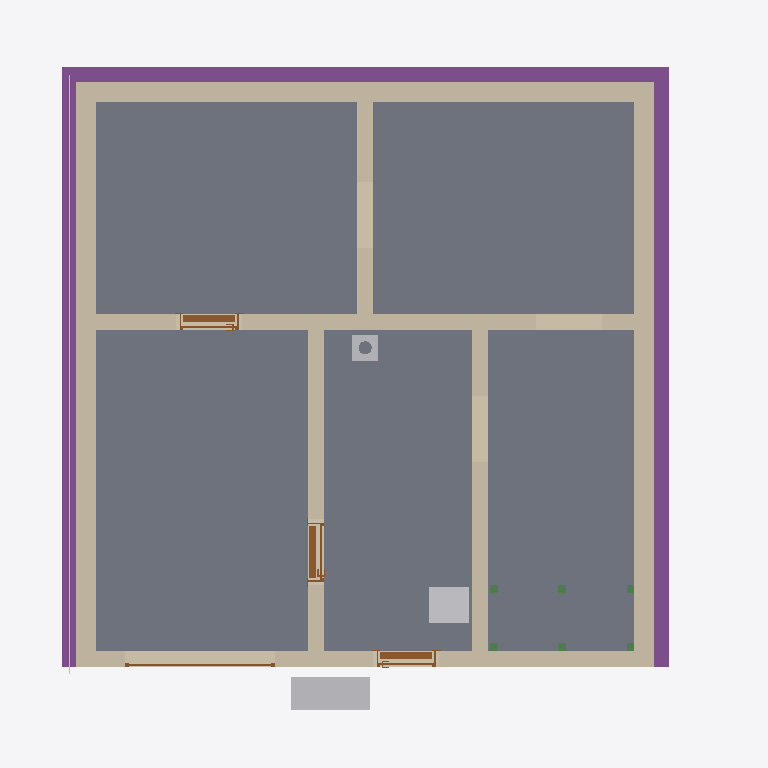
Plan cut of the same IFC building model at storey 'Basement' (level -2.58 m, cut at -1.18 m), seen from above with north up, elements coloured by IFC class: 8 walls (beige), 6 beams (green), 5 slabs (grey), 4 doors (brown), 3 footings (purple), 3 other elements (light grey), 1 covering (cream). Cut surfaces are drawn darker.
Extent 10.8 m × 9.9 m × 13.0 m (x, y, z). Storeys (16): Foundation at -3.23 m; Basement at -2.58 m; Basement ceiling at -0.21 m; Ground floor at 0.00 m; Facades at 0.00 m; Rainwater drainage at 0.00 m; Ceiling at 2.77 m; Upper floor at 2.98 m; Roof - Thermal insulation under rafters at 2.98 m; Roof - Vapour barrier at 2.98 m; Roof - Gypsum plasterboard at 2.98 m; Roof - MDF at 2.98 m; Roof - Roofing underlay at 2.98 m; Roof - Counter-battens at 2.98 m; Roof - Tile battens at 2.98 m; Roof - Roof tiles at 2.98 m. Elements (332): 149 IfcBeam, 54 IfcSlab, 33 IfcWall, 22 IfcBuildingElementProxy, 16 IfcFurniture, 11 IfcDoor, 9 IfcFooting, 8 IfcCovering, 7 IfcWindow, 5 IfcRailing, 5 IfcSanitaryTerminal, 5 IfcUnitaryEquipment.

HEADER;
FILE_DESCRIPTION(('ViewDefinition[DesignTransferView]'),'2;1');
FILE_NAME('/dev/null','2026-11-18T08:57:28+01:00',(''),(''),'IfcOpenShell 0.8.5','IfcOpenShell 0.8.5','Nobody');
FILE_SCHEMA(('IFC4'));
ENDSEC;
DATA;
#1=IFCPROJECT('3lW4db81r01Pf_SgTIdwRH',$,'House 2',$,$,$,$,(#10,#15),#5);
#19=IFCSITE('0G7zU6ooHFz9EgxH7gqX9E',$,'Site',$,$,#27,$,$,$,$,$,$,$,$);
#20=IFCBUILDING('1hik2OzxT3EewOheeuHq$T',$,'House 2',$,$,#32,$,$,$,$,$,$);
#33=IFCBUILDINGSTOREY('26y$JHdLT9ZfR4PrbIXAI3',$,'Foundation',$,$,#39,$,$,$,-3.23);
#40=IFCBUILDINGSTOREY('0vv$vg_EH9gRY9_usz67Py',$,'Basement',$,$,#45,$,$,$,-2.58);
#46=IFCBUILDINGSTOREY('1nHp1N7Df3FROzec$8HXsY',$,'Basement ceiling',$,$,#51,$,$,$,-0.21);
#52=IFCBUILDINGSTOREY('1Ck0sb9J5ELO1IvTbVSyEC',$,'Ground floor',$,$,#57,$,$,$,0.0);
#58=IFCBUILDINGSTOREY('1ETsGaPPjBKv7nDAB9$RKa',$,'Ceiling',$,$,#63,$,$,$,2.77);
#64=IFCBUILDINGSTOREY('3W1WcZBr14xOHEKZvZgpTP',$,'Upper floor',$,$,#69,$,$,$,2.98);
#26837=IFCBUILDINGSTOREY('0Fka5X0xr3lfH5HPjhqBpe',$,'Roof - Thermal insulation under rafters','Visibility container for Thermal insulation under rafters','ROOF_LAYER',#26842,$,$,$,2.98);
#26843=IFCBUILDINGSTOREY('1UW_98Qv55F8kka8PrJQz8',$,'Roof - Vapour barrier','Visibility container for Vapour barrier','ROOF_LAYER',#26848,$,$,$,2.98);
#26849=IFCBUILDINGSTOREY('1Azag9AVjCsQ9sVkHOf_wO',$,'Roof - Gypsum plasterboard','Visibility container for Gypsum plasterboard','ROOF_LAYER',#26854,$,$,$,2.98);
#26855=IFCBUILDINGSTOREY('0tm0$nhXDFhvp8NM1ln7MT',$,'Roof - MDF','Visibility container for MDF','ROOF_LAYER',#26860,$,$,$,2.98);
#26861=IFCBUILDINGSTOREY('1E3jhn7NH8qhanPls2dlik',$,'Roof - Roofing underlay','Visibility container for Roofing underlay','ROOF_LAYER',#26866,$,$,$,2.98);
#26867=IFCBUILDINGSTOREY('2jEqM2r_TCG8T54E7T5Tgn',$,'Roof - Counter-battens','Visibility container for Counter-battens','ROOF_LAYER',#26872,$,$,$,2.98);
#26873=IFCBUILDINGSTOREY('0OjcdfDbvFwBdhPQXTqLQK',$,'Roof - Tile battens','Visibility container for Tile battens','ROOF_LAYER',#26878,$,$,$,2.98);
#26879=IFCBUILDINGSTOREY('0wtXDHQiHAChdUBBd4_4_3',$,'Roof - Roof tiles','Visibility container for Roof tiles','ROOF_LAYER',#26884,$,$,$,2.98);
#35936=IFCBUILDINGSTOREY('1EWuD$FBn2heNzKjEQaNDP',$,'Facades','Visibility container for grey/white facades and timber roof-edge boards','FACADE_LAYER',#35941,$,$,$,0.0);
#36093=IFCBUILDINGSTOREY('3nh_f33IDBdfkPXTtAGjsF',$,'Rainwater drainage','Roof gutters without downpipes',$,#36098,$,$,$,0.0);
#1679=IFCSLAB('0NoRkFW7z5zv90uMwdIlxo',$,'Garáž',$,$,#1684,#1691,$,.FLOOR.);
#1651=IFCSLAB('1QsWolN2T87AZr4zA8oIaG',$,'Skladovací prostor',$,$,#1656,#1663,$,.FLOOR.);
#1621=IFCSLAB('2aeZ4qnPPAPRT2sDactnp4',$,'Skladovací prostor',$,$,#1626,#1633,$,.FLOOR.);
#1735=IFCSLAB('0jbGaCclr77epfAUZltrca',$,'Skladovací prostor',$,$,#1740,#1747,$,.FLOOR.);
#1707=IFCSLAB('3nhpr4qBD7W9rJWTJd8nEn',$,'Skladovací prostor',$,$,#1712,#1719,$,.FLOOR.);
#1403=IFCWALL('2e$LIJx7z15P3k65Vqn1fu',$,'Basement - Wall 3',$,$,#1412,#1423,$,$);
#1371=IFCWALL('00ZXtWDmDCYuoP_Fyr_1Ev',$,'Basement - Wall 2',$,$,#1381,#1392,$,$);
#1434=IFCWALL('3K866pMcX1WQhmQSVhJvmt',$,'Basement - Wall 4',$,$,#1443,#1454,$,$);
#2611=IFCFOOTING('3YwvaHf6LFDAZPuum1F7uY',$,'Strip footing 3',$,$,#2892,#2894,$,.STRIP_FOOTING.);
#1338=IFCWALL('12lU59SPHELRIOnBy9_K$c',$,'Basement - Wall 1',$,$,#1349,#1360,$,$);
#2578=IFCFOOTING('2Y2Uo9OgT1gPleeEnNvpxN',$,'Strip footing 2',$,$,#2867,#2869,$,.STRIP_FOOTING.);
#1465=IFCWALL('1CB47L4A58YusX5wLD7biq',$,'Basement - Wall 5',$,$,#1474,#1485,$,$);
#2644=IFCFOOTING('0Z0XxsWvv0zOmqSdfTW497',$,'Strip footing 4',$,$,#2937,#2939,$,.STRIP_FOOTING.);
#1558=IFCWALL('0W_94Jph15zuwlXNLM8rag',$,'Basement - Stairway - hallway and bathroom wall',$,$,#1567,#1578,$,$);
#1527=IFCWALL('2XU255XLvFxPTIfX88vFqa',$,'Basement - Hallway - Pokoj 3 lower wall',$,$,#1536,#1547,$,$);
#1496=IFCWALL('2fI1wHr1vE4fOLT4xgCjgs',$,'Basement - Wall 6',$,$,#1505,#1516,$,$);
#2504=IFCFURNITURE('30_ZUV1a1288Oq_jKAZjAi',$,'Tepelné?Čerpadlo',$,'Tepelné?Čerpadlo',#2509,#2516,$,.USERDEFINED.);
#4701=IFCFURNITURE('3WHgBhNMfDYQqqNLephAgZ',$,'Vodo-?měr',$,'Vodo-?měr',#4706,#4713,$,.USERDEFINED.);
#35206=IFCCOVERING('1DMkeJ29T1JwMqPtsmw7uk',$,'East facade - grey perimeter',$,'FACADE_CLADDING',#36057,#35222,$,.CLADDING.);
#1938=IFCDOOR('31htnZBrn3LeTKR6KIbmbY',$,'Basement door S.03 - S.04',$,$,#2058,#1949,$,2.0500000000000003,0.9,.DOOR.,.SINGLE_SWING_RIGHT.,$);
#2095=IFCDOOR('0t6LIVJLXEBejx$8wPIdrH',$,'Basement door S.01 - S.03',$,$,#2215,#2106,$,2.0500000000000003,0.9,.DOOR.,.SINGLE_SWING_LEFT.,$);
#1781=IFCDOOR('1GMexVZNfANA2eLuiHNjRa',$,'Basement front door S.05',$,$,#1901,#1792,$,2.0500000000000003,0.9,.DOOR.,.SINGLE_SWING_RIGHT.,$);
#31510=IFCCHIMNEY('2hFifPh9X68xZ8rJIVzfu_',$,'Main chimney',$,$,#31515,#31530,$,.NOTDEFINED.);
#2378=IFCDOOR('1WlRm3Eaj0LAhPc5u6Itas',$,'Garage sectional door',$,$,#2503,#2461,$,2.1,2.275,.DOOR.,.USERDEFINED.,'SECTIONAL_OVERHEAD');
#4854=IFCBEAM('3tZzXavW56QRWeaNJXJr6R',$,'Middle stair landing support post 1.2',$,'Middle stair landing support post 1.2',#4859,#4868,$,.USERDEFINED.);
#4835=IFCBEAM('2pDx4w$g50uPmF1vfWQVwO',$,'Middle stair landing support post 1.1',$,'Middle stair landing support post 1.1',#4840,#4849,$,.USERDEFINED.);
#4892=IFCBEAM('1JGhpUVRzFygm9SBHxY2DB',$,'Middle stair landing support post 2.1',$,'Middle stair landing support post 2.1',#4897,#4906,$,.USERDEFINED.);
#4911=IFCBEAM('3WylO2Z$X4XAstO6Tfcgwe',$,'Middle stair landing support post 2.2',$,'Middle stair landing support post 2.2',#4916,#4925,$,.USERDEFINED.);
#4873=IFCBEAM('2tZ999HcnFLw4PA6uSvOTe',$,'Middle stair landing support post 1.3',$,'Middle stair landing support post 1.3',#4878,#4887,$,.USERDEFINED.);
#4930=IFCBEAM('1eei9_eV5C0PB299q5t1Qi',$,'Middle stair landing support post 2.3',$,'Middle stair landing support post 2.3',#4935,#4944,$,.USERDEFINED.);
ENDSEC;
